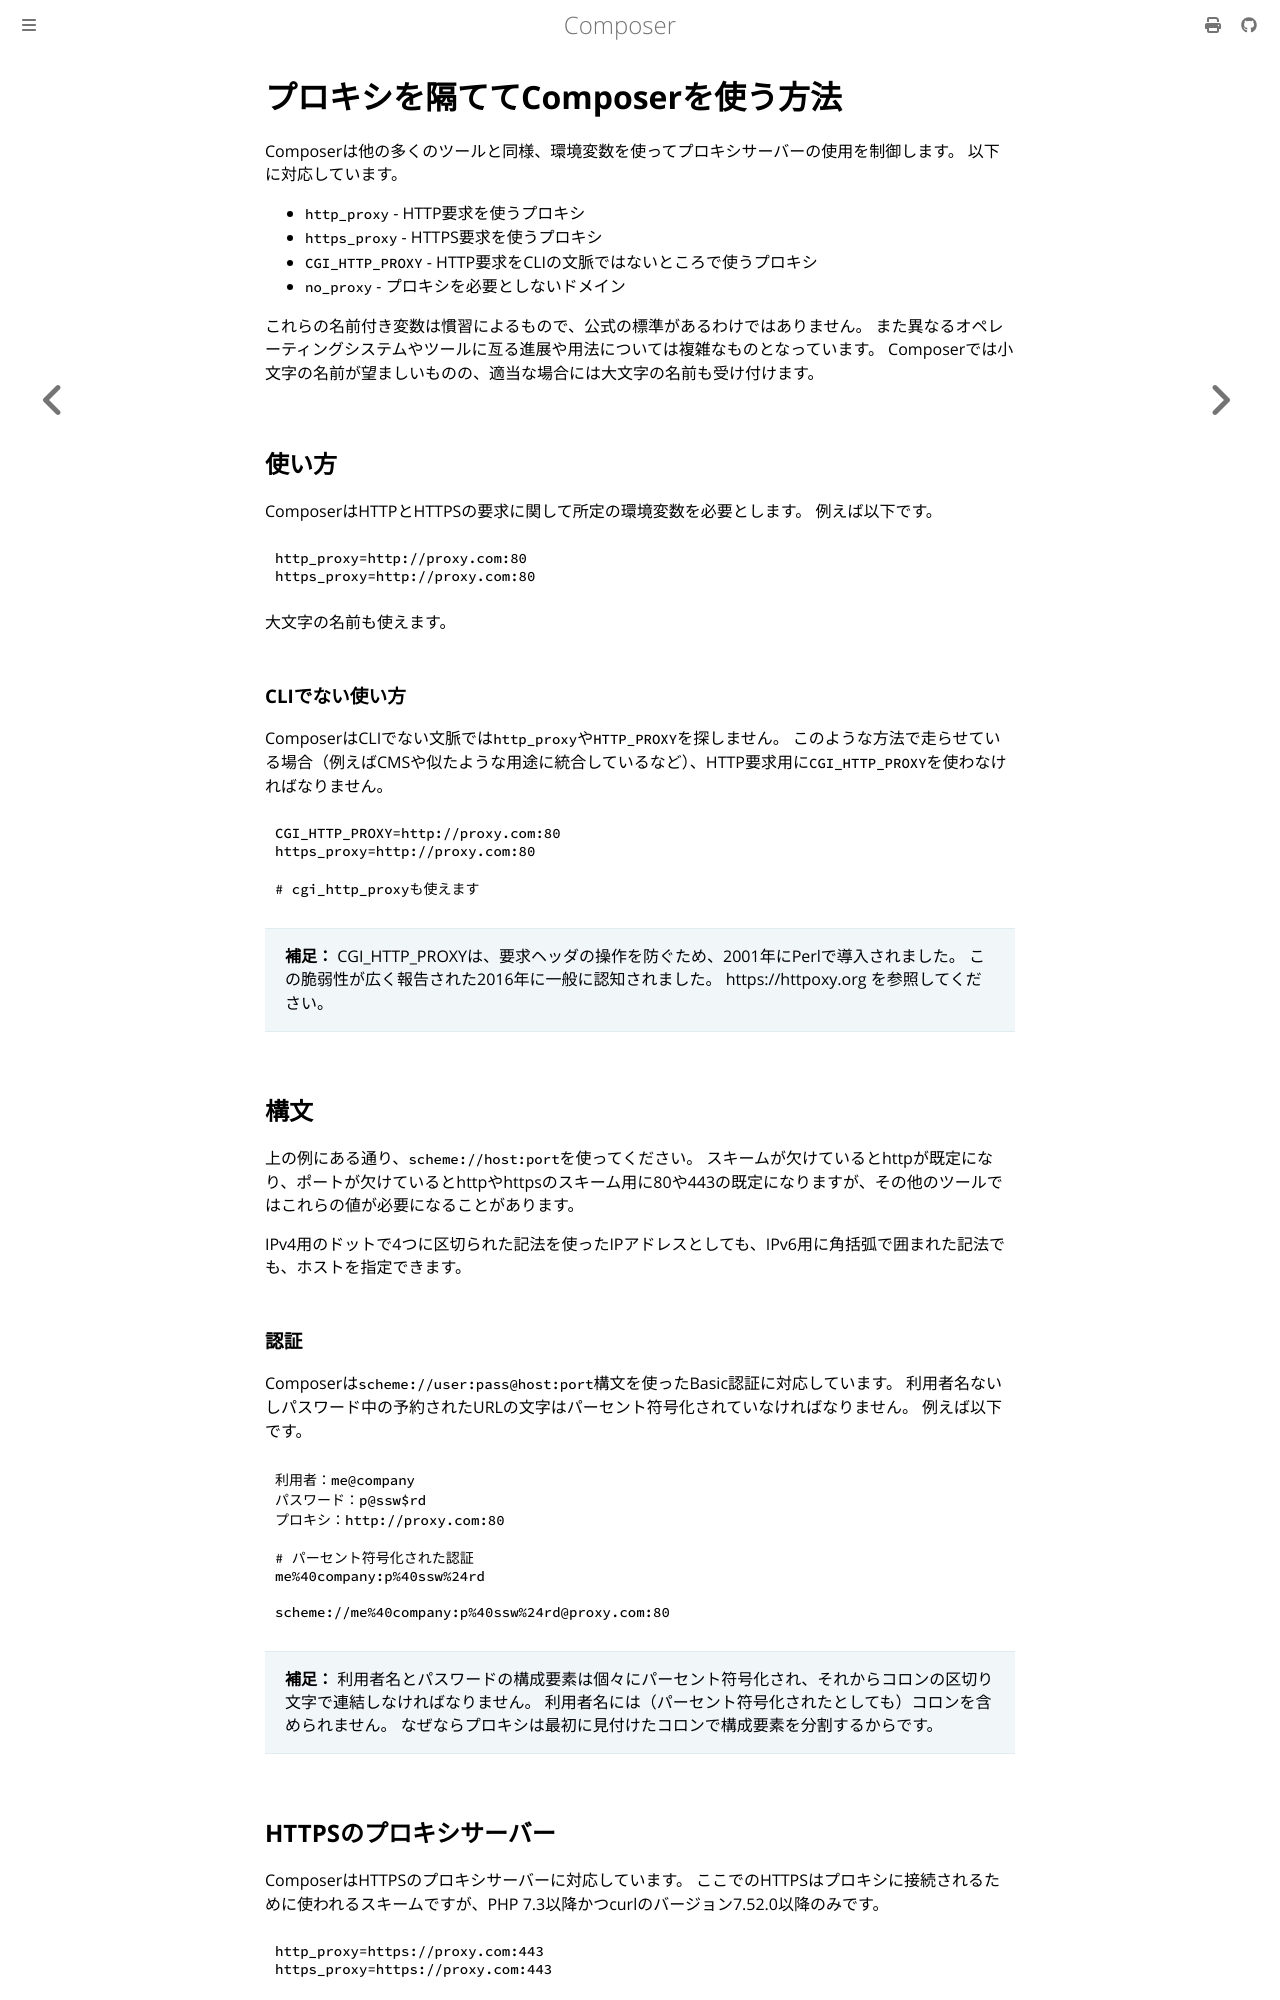

repository: gemmaro/composer · page: doc/faqs/how-to-use-composer-behind-a-proxy.html · generator: mdbook

# プロキシを隔ててComposerを使う方法

Composerは他の多くのツールと同様、環境変数を使ってプロキシサーバーの使用を制御します。
以下に対応しています。

- `http_proxy` - HTTP要求を使うプロキシ
- `https_proxy` - HTTPS要求を使うプロキシ
- `CGI_HTTP_PROXY` - HTTP要求をCLIの文脈ではないところで使うプロキシ
- `no_proxy` - プロキシを必要としないドメイン

これらの名前付き変数は慣習によるもので、公式の標準があるわけではありません。
また異なるオペレーティングシステムやツールに亙る進展や用法については複雑なものとなっています。
Composerでは小文字の名前が望ましいものの、適当な場合には大文字の名前も受け付けます。

## 使い方

ComposerはHTTPとHTTPSの要求に関して所定の環境変数を必要とします。
例えば以下です。

```
http_proxy=http://proxy.com:80
https_proxy=http://proxy.com:80
```

大文字の名前も使えます。

### CLIでない使い方

ComposerはCLIでない文脈では`http_proxy`や`HTTP_PROXY`を探しません。
このような方法で走らせている場合（例えばCMSや似たような用途に統合しているなど）、HTTP要求用に`CGI_HTTP_PROXY`を使わなければなりません。

```
CGI_HTTP_PROXY=http://proxy.com:80
https_proxy=http://proxy.com:80

# cgi_http_proxyも使えます
```

> **補足：**
> CGI_HTTP_PROXYは、要求ヘッダの操作を防ぐため、2001年にPerlで導入されました。
> この脆弱性が広く報告された2016年に一般に認知されました。
> https://httpoxy.org を参照してください。

## 構文

上の例にある通り、`scheme://host:port`を使ってください。
スキームが欠けているとhttpが既定になり、ポートが欠けているとhttpやhttpsのスキーム用に80や443の既定になりますが、その他のツールではこれらの値が必要になることがあります。

IPv4用のドットで4つに区切られた記法を使ったIPアドレスとしても、IPv6用に角括弧で囲まれた記法でも、ホストを指定できます。

### 認証

Composerは`scheme://user:pass@host:port`構文を使ったBasic認証に対応しています。
利用者名ないしパスワード中の予約されたURLの文字はパーセント符号化されていなければなりません。
例えば以下です。

```
利用者：me@company
パスワード：p@ssw$rd
プロキシ：http://proxy.com:80

# パーセント符号化された認証
me%40company:p%40ssw%24rd

scheme://me%40company:p%40ssw%24rd@proxy.com:80
```

> **補足：**
> 利用者名とパスワードの構成要素は個々にパーセント符号化され、それからコロンの区切り文字で連結しなければなりません。
> 利用者名には（パーセント符号化されたとしても）コロンを含められません。
> なぜならプロキシは最初に見付けたコロンで構成要素を分割するからです。
